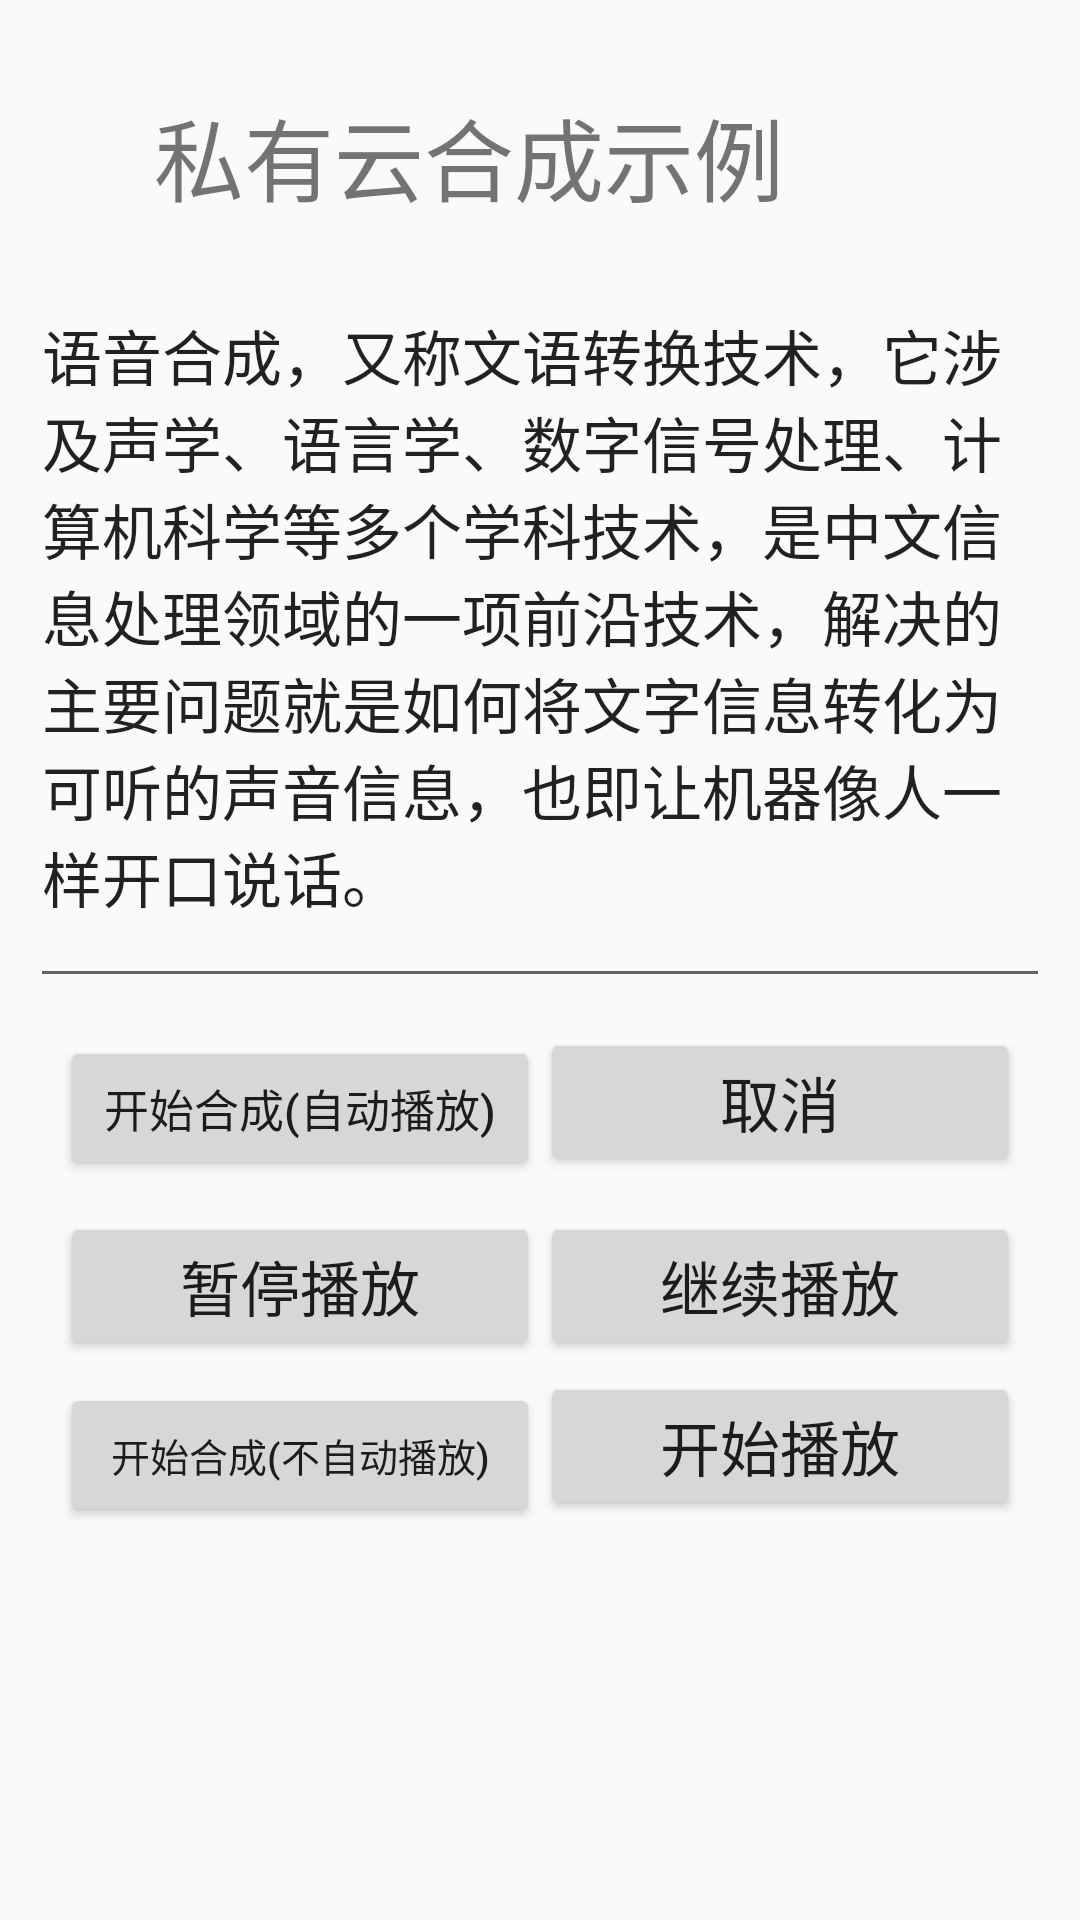

The Android layout XML behind this screen, and the referenced resources:
<!-- AndroidManifest.xml: application theme AppTheme -->
<!-- res/layout/ttsdemo.xml -->
<?xml version="1.0" encoding="utf-8"?>

<ScrollView xmlns:android="http://schemas.android.com/apk/res/android"
    android:layout_width="match_parent"
    android:layout_height="match_parent">

<LinearLayout
    android:layout_width="fill_parent"
    android:layout_height="fill_parent"
    android:focusable="true"
    android:focusableInTouchMode="true"
    android:gravity="center_horizontal"
    android:orientation="vertical"
    android:padding="10dip" >

    <LinearLayout
        android:layout_width="fill_parent"
        android:layout_height="wrap_content"
        android:layout_margin="10dip"
        android:layout_marginBottom="2dip"
        android:gravity="center_horizontal"
        android:orientation="horizontal" >

        <TextView
            android:layout_width="0dip"
            android:layout_height="wrap_content"
            android:layout_margin="10dip"
            android:layout_weight="5"
            android:gravity="center"
            android:text="私有云合成示例"
            android:textSize="30sp" />

        <ImageButton
            android:id="@+id/image_tts_set"
            android:layout_width="35dip"
            android:layout_height="35dip"
            android:layout_margin="6dip"
            android:visibility="invisible"
            android:layout_gravity="center"
            android:background="@drawable/main_setting_btn_np" />
    </LinearLayout>

    <EditText
        android:id="@+id/tts_text"
        android:layout_width="fill_parent"
        android:layout_height="239dp"
        android:layout_weight="1"
        android:gravity="top|left"
        android:text="@string/text_tts_source"
        android:textSize="20sp" />

    <LinearLayout
        android:layout_width="fill_parent"
        android:layout_height="wrap_content"
        android:layout_marginBottom="5dip"
        android:layout_marginLeft="10dip"
        android:layout_marginRight="10dip"
        android:visibility="gone"
        android:layout_marginTop="5dip"
        android:orientation="horizontal" >

        <RadioGroup
            android:id="@+id/tts_rediogroup"
            android:layout_width="0dp"
            android:layout_height="wrap_content"
            android:layout_weight="2"
            android:orientation="horizontal" >

            <RadioButton
                android:id="@+id/tts_radioCloud"
                android:layout_width="0dp"
                android:layout_height="wrap_content"
                android:layout_weight="1"
                android:checked="true"
                android:text="在线合成" />

            <RadioButton
                android:id="@+id/tts_radioLocal"
                android:layout_width="0dp"
                android:layout_height="wrap_content"
                android:layout_weight="1"
                android:text="本地合成" />
        </RadioGroup>

        <Button
            android:id="@+id/tts_btn_person_select"
            android:layout_width="0dp"
            android:layout_height="wrap_content"
            android:layout_weight="1"
            android:text="选择发音人" />
    </LinearLayout>

    <LinearLayout
        android:layout_width="fill_parent"
        android:layout_height="wrap_content"
        android:layout_margin="10dip"
        android:layout_marginBottom="2dip"
        android:gravity="center_horizontal"
        android:orientation="horizontal" >

        <Button
            android:id="@+id/tts_play"
            android:layout_width="0dip"
            android:layout_height="wrap_content"
            android:layout_weight="1"
            android:text="开始合成(自动播放)"
            android:textSize="15sp" />

        <Button
            android:id="@+id/tts_cancel"
            android:layout_width="0dip"
            android:layout_height="wrap_content"
            android:layout_weight="1"
            android:text="取消"
            android:textSize="20sp" />
    </LinearLayout>

    <LinearLayout
        android:layout_width="fill_parent"
        android:layout_height="wrap_content"
        android:layout_marginBottom="2dip"
        android:layout_marginLeft="10dip"
        android:layout_marginRight="10dip"
        android:layout_marginTop="2dip"
        android:gravity="center_horizontal"
        android:orientation="horizontal" >

        <Button
            android:id="@+id/tts_pause"
            android:layout_width="0dip"
            android:layout_height="wrap_content"
            android:layout_weight="1"
            android:text="暂停播放"
            android:textSize="20sp" />

        <Button
            android:id="@+id/tts_resume"
            android:layout_width="0dip"
            android:layout_height="wrap_content"
            android:layout_weight="1"
            android:text="继续播放"
            android:textSize="20sp" />
    </LinearLayout>

    <LinearLayout
        android:layout_width="fill_parent"
        android:layout_height="wrap_content"
        android:layout_marginBottom="2dip"
        android:layout_marginLeft="10dip"
        android:layout_marginRight="10dip"
        android:layout_marginTop="2dip"
        android:gravity="center_horizontal"
        android:orientation="horizontal" >

        <Button
            android:id="@+id/tts_begin_syn"
            android:layout_width="0dip"
            android:layout_height="wrap_content"
            android:layout_weight="1"
            android:text="开始合成(不自动播放)"
            android:textSize="13sp" />

        <Button
            android:id="@+id/tts_begin_play"
            android:layout_width="0dip"
            android:layout_height="wrap_content"
            android:layout_weight="1"
            android:text="开始播放"
            android:textSize="20sp" />
    </LinearLayout>

</LinearLayout>
</ScrollView>
<!-- resources referenced by this layout -->
<resources>
  <string name="text_tts_source">语音合成，又称文语转换技术，它涉及声学、语言学、数字信号处理、计算机科学等多个学科技术，是中文信息处理领域的一项前沿技术，解决的主要问题就是如何将文字信息转化为可听的声音信息，也即让机器像人一样开口说话。</string>
  <style name="AppTheme" parent="Theme.AppCompat.Light.DarkActionBar">
          
          <item name="colorPrimary">@color/colorPrimary</item>
          <item name="colorPrimaryDark">@color/colorPrimaryDark</item>
          <item name="colorAccent">@color/colorAccent</item>
      </style>
  <color name="colorPrimary">#3F51B5</color>
  <color name="colorPrimaryDark">#303F9F</color>
  <color name="colorAccent">#FF4081</color>
</resources>
